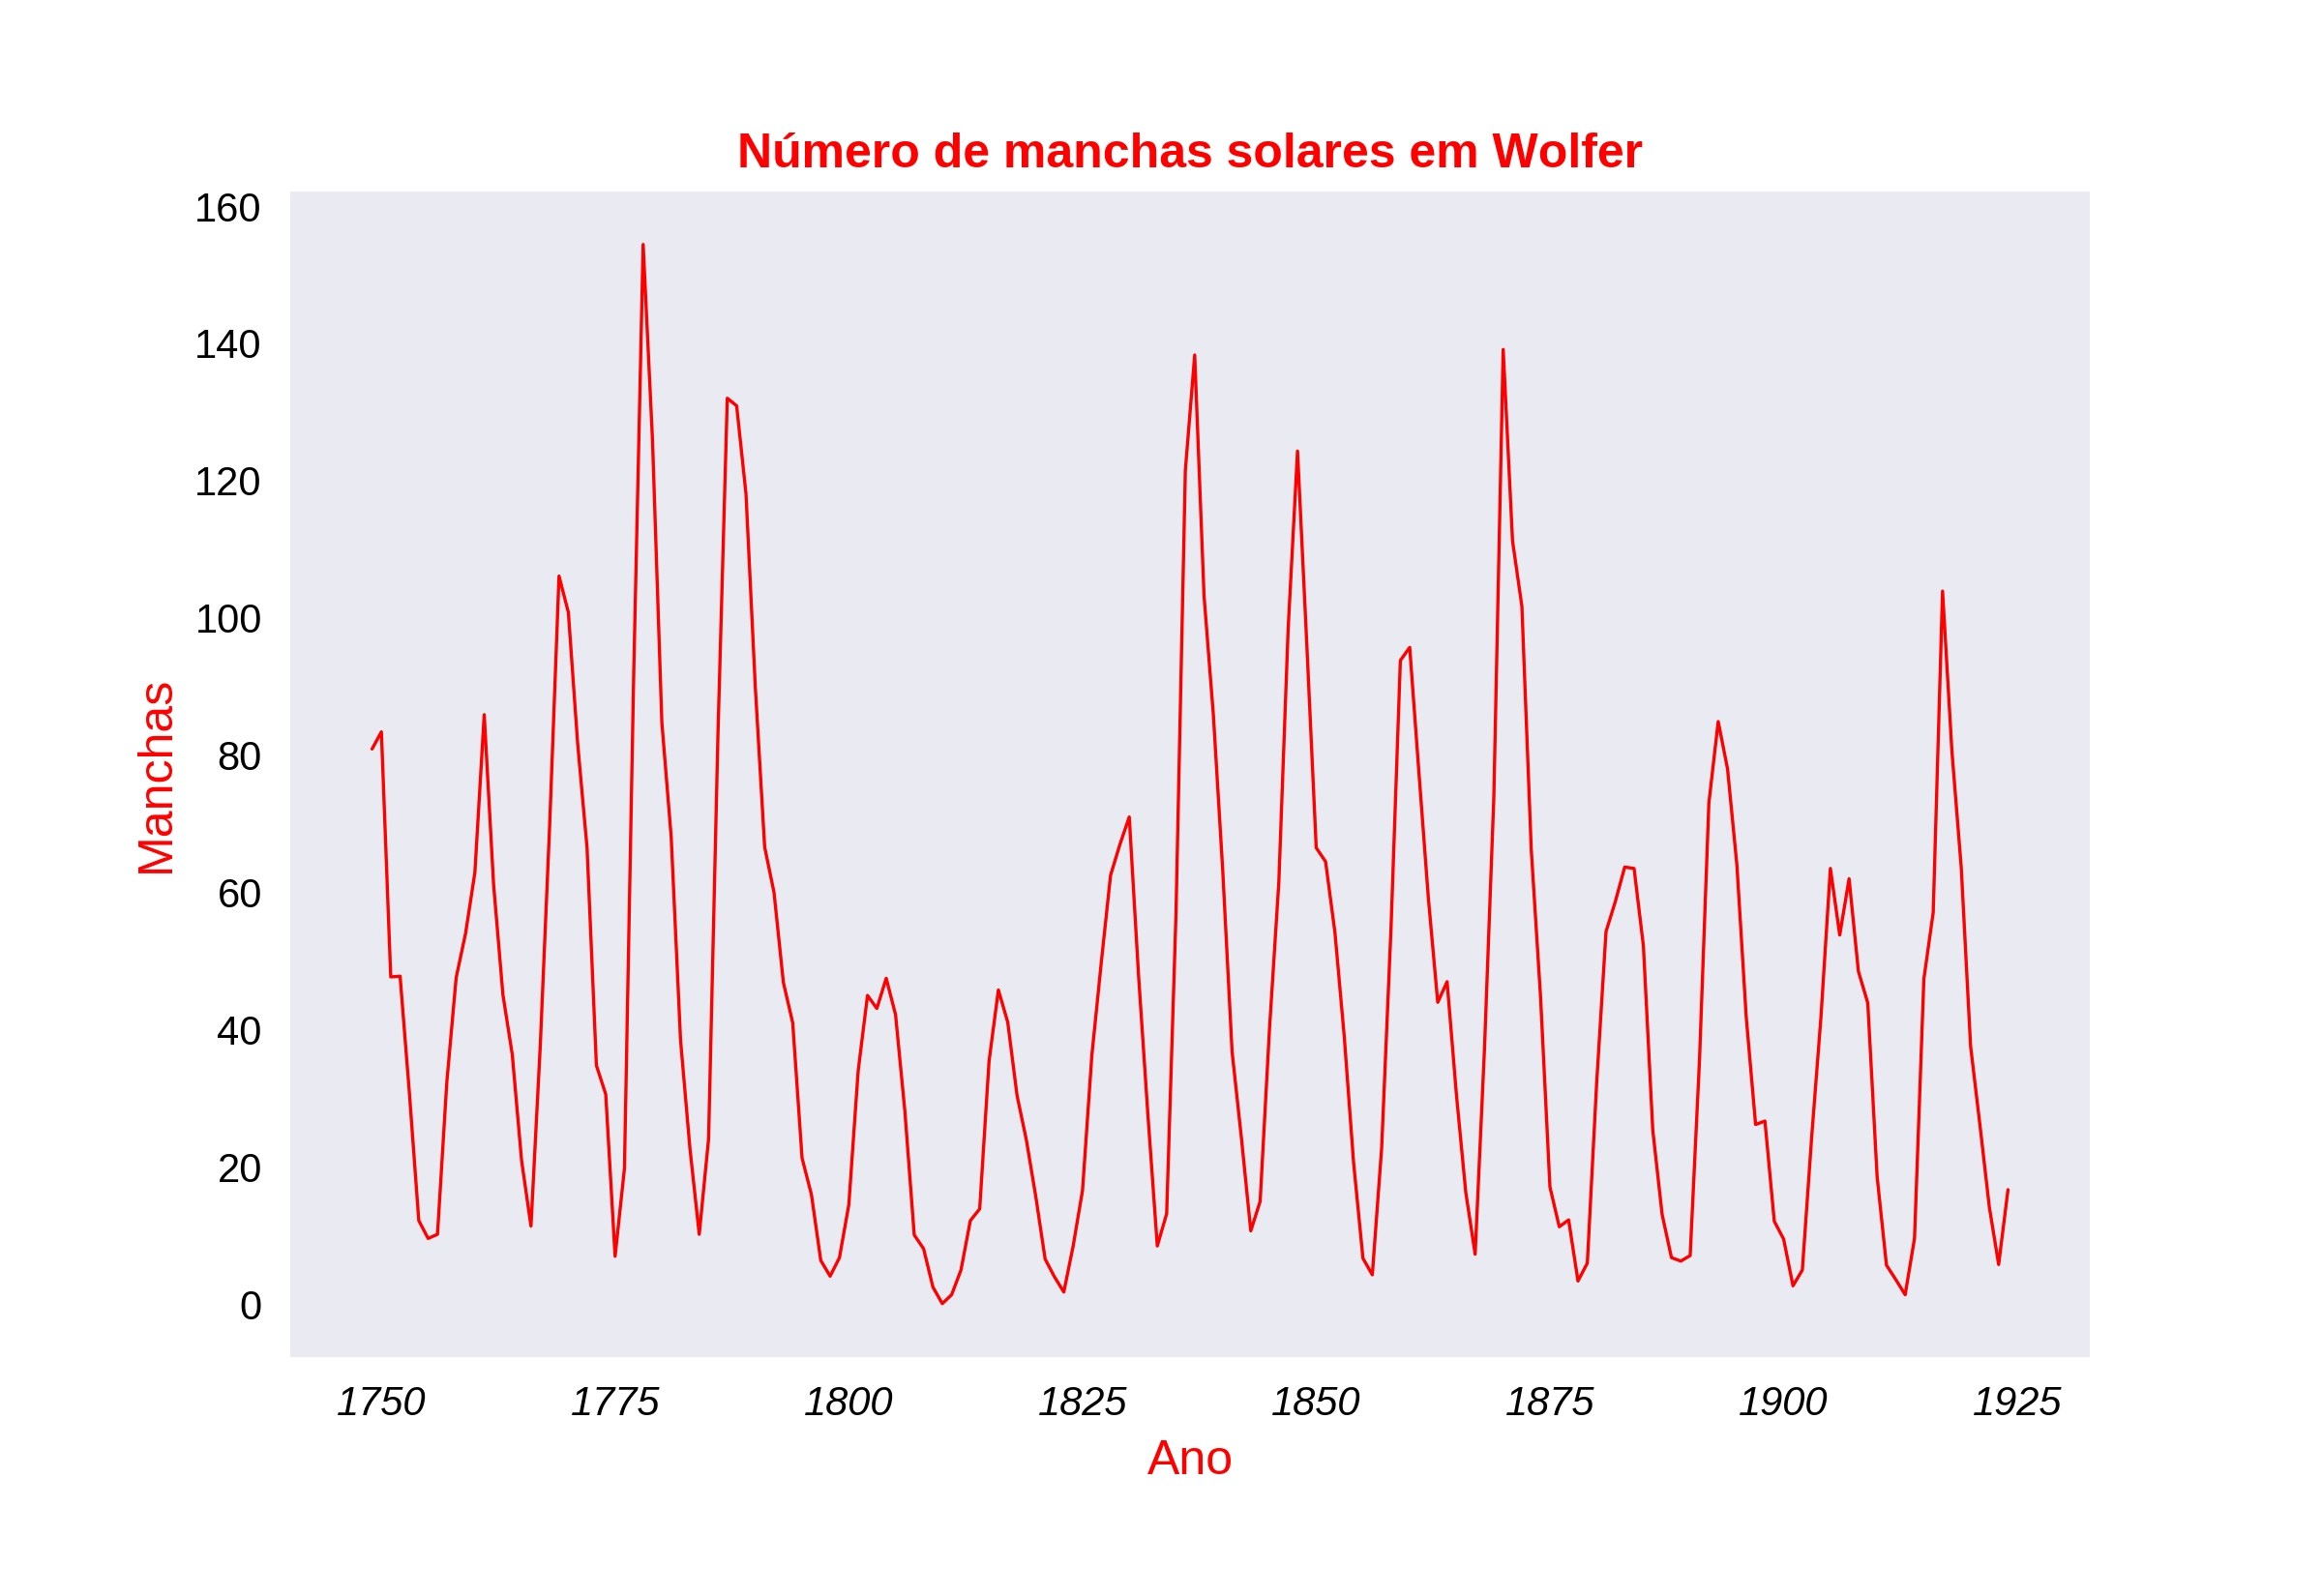

The Python source for this figure:
import pandas as pd
import matplotlib.pyplot as plt

manchas = pd.read_csv("a2_MANCHAS.csv")

plt.style.use('seaborn')

plt.plot(manchas.Ano, manchas.manchas, 'r-', linewidth=0.8)
plt.title("Número de manchas solares em Wolfer", color='r', weight='650', size='large')
plt.xticks(color='k', style='italic')
plt.yticks(color='k')
plt.subplots_adjust(bottom=0.15)
plt.xlabel("Ano", color='r', weight=500, size='large')
plt.ylabel("Manchas", color='r', weight=500, size='large')
plt.grid(False)
plt.savefig("graph5.jpg", quality=100, optimize=True, dpi=300)